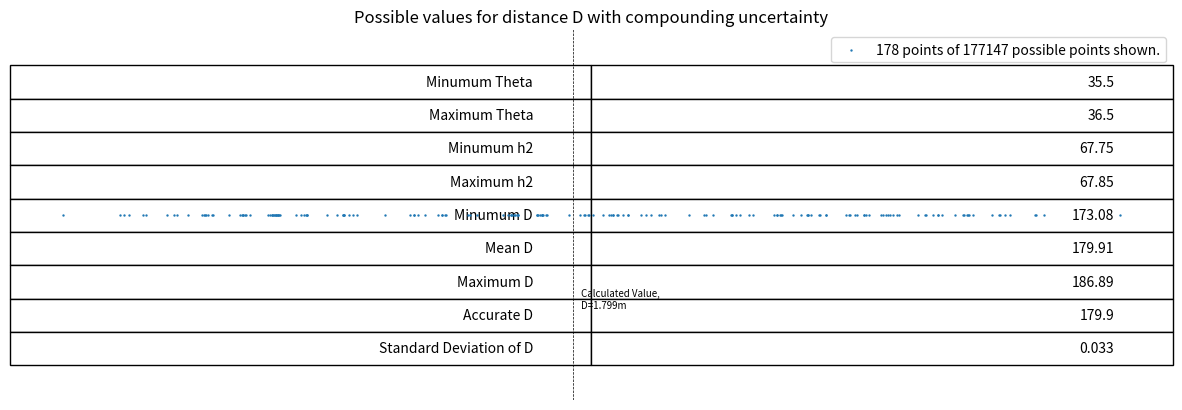

Source code (Python):
# Solid Mechanics 1 - Bouncer Challenge
# Dyson School of Design Engineering 18/02/2021

#This program will graphically represent the effects of any uncertainty in the motion 
# of a projectile leaving a tube at a fixed height and angle.

'''This program is inaccurate, as it assumes that the values of theta, e, and h2 can vary mid-run.
It has been updated with Bouncer2.py, and the more customisable Bouncer3.py'''

import math
import numpy as np
import matplotlib.pyplot as plt

#Length of tube (in m)
l = 1

#Acceleration due to gravity
g = 9.81

#Angle of tube & uncertainty
theta = 36
theta_unc = 0.5

#Possible thetas, in radians
thetas = [(theta - theta_unc)*math.pi/180, (theta)*math.pi/180, (theta + theta_unc)*math.pi/180]

#Height of base of tube & uncertainty
h2 = 0.678
h2_unc = 0.0005

#Possible h2s
h2s = [h2 - h2_unc, h2, h2 + h2_unc]

#Coefficient of Restitution & uncertainty
e = 0.6557
e_unc = 0.02

#Possible es
es = [e - e_unc, e, e + e_unc]

#Creates possible v values
vs = []
for theta in thetas:
    h2 = math.sin(theta)
    vs.append(math.sqrt((10/7)*g*h2))

#Creates possible values of ux
uxs = []
for u in vs:
    for theta in thetas:
        uxs.append(u*math.cos(theta))

#Creates possible values of uy
uys = []
for u in vs:
    for theta in thetas:
        uys.append(u*math.sin(theta))

#Creates list of possible t1s
t1s = []
for vy in uys:
    for h in h2s:
        t = (-vy + math.sqrt((vy**2) - 4 * (g/2) * (-h)))/(2 * (g/2))
        t1s.append(t)

#Creates list of b1s
b1s = []
for t1 in t1s:
    for ux in uxs:
        b1s.append(t1*ux)

#Creates list of Vya, vy after 1st impact
vyas = []
for e in es:
    for uy in uys:
        for h2 in h2s:
            vyb = math.sqrt((uy**2) + 2 * g * h2)
            vyas.append(vyb * e)

#Creates a list of t2s
t2s = []
for vya in vyas:
    t2s.append(2 * (vya/g))

#Finally, creates list of Ds
Ds = []
for b1 in b1s:
    for t2 in t2s:
        for ux in uxs:
            b2 = t2 * ux
            D = b1 + b2
            Ds.append(D)

#Stores the actual number of possibilities:
num_Ds = len(Ds)
#This number is over 177,000. Plotting all of these is pointless

#Because we have so many D values, we will plot every 1000th one. This selects them.
new_Ds = Ds[1::1000]

#Stores the plotted number of possibilities:
num_nDs = len(new_Ds)

#Creates an array of 1s to co-plot:
y = np.ones(len(new_Ds))

#Plots data
plt.figure().set_figwidth(15)
plt.scatter(new_Ds, y, s=0.5)
plt.title('Possible values for distance D with compounding uncertainty')
plt.xlabel('Distance D in metres')
plt.ylim(0.9, 1.1)
plt.tick_params(axis='y', which='both', left=False, right=False, labelleft=False)
plt.vlines(1.79917, 0, 2, colors='k', linestyles='dashed', linewidth=0.5)
plt.annotate('Calculated Value,\nD=1.799m', (1.79917+0.001, 0.95), size=7)
plt.legend([str(num_nDs) + ' points of ' + str(num_Ds) + ' possible points shown.'])
plt.savefig('Bouncer Uncertainty.png', dpi=300)
plt.show()

#Creates a table summarising inaccuracy
table = [
    ['Minumum Theta', round(min(thetas)/(math.pi/180), 3)],
    ['Maximum Theta', round(max(thetas)/(math.pi/180), 3)],
    ['Minumum h2', round(min(h2s)*100, 2)],
    ['Maximum h2', round(max(h2s)*100, 2)],
    ['Minumum D', round(min(Ds)*100, 2)],
    ['Mean D', round(np.mean(Ds)*100, 2)],
    ['Maximum D', round(max(Ds)*100, 2)],
    ['Accurate D', round(179.917, 1)],
    ['Standard Deviation of D', round(np.std(Ds), 3)]
]

table = plt.table(cellText=table, loc='center')
plt.axis('off')
table.scale(1, 2)
plt.savefig('Bouncer Table.png', dpi=300)
plt.show()